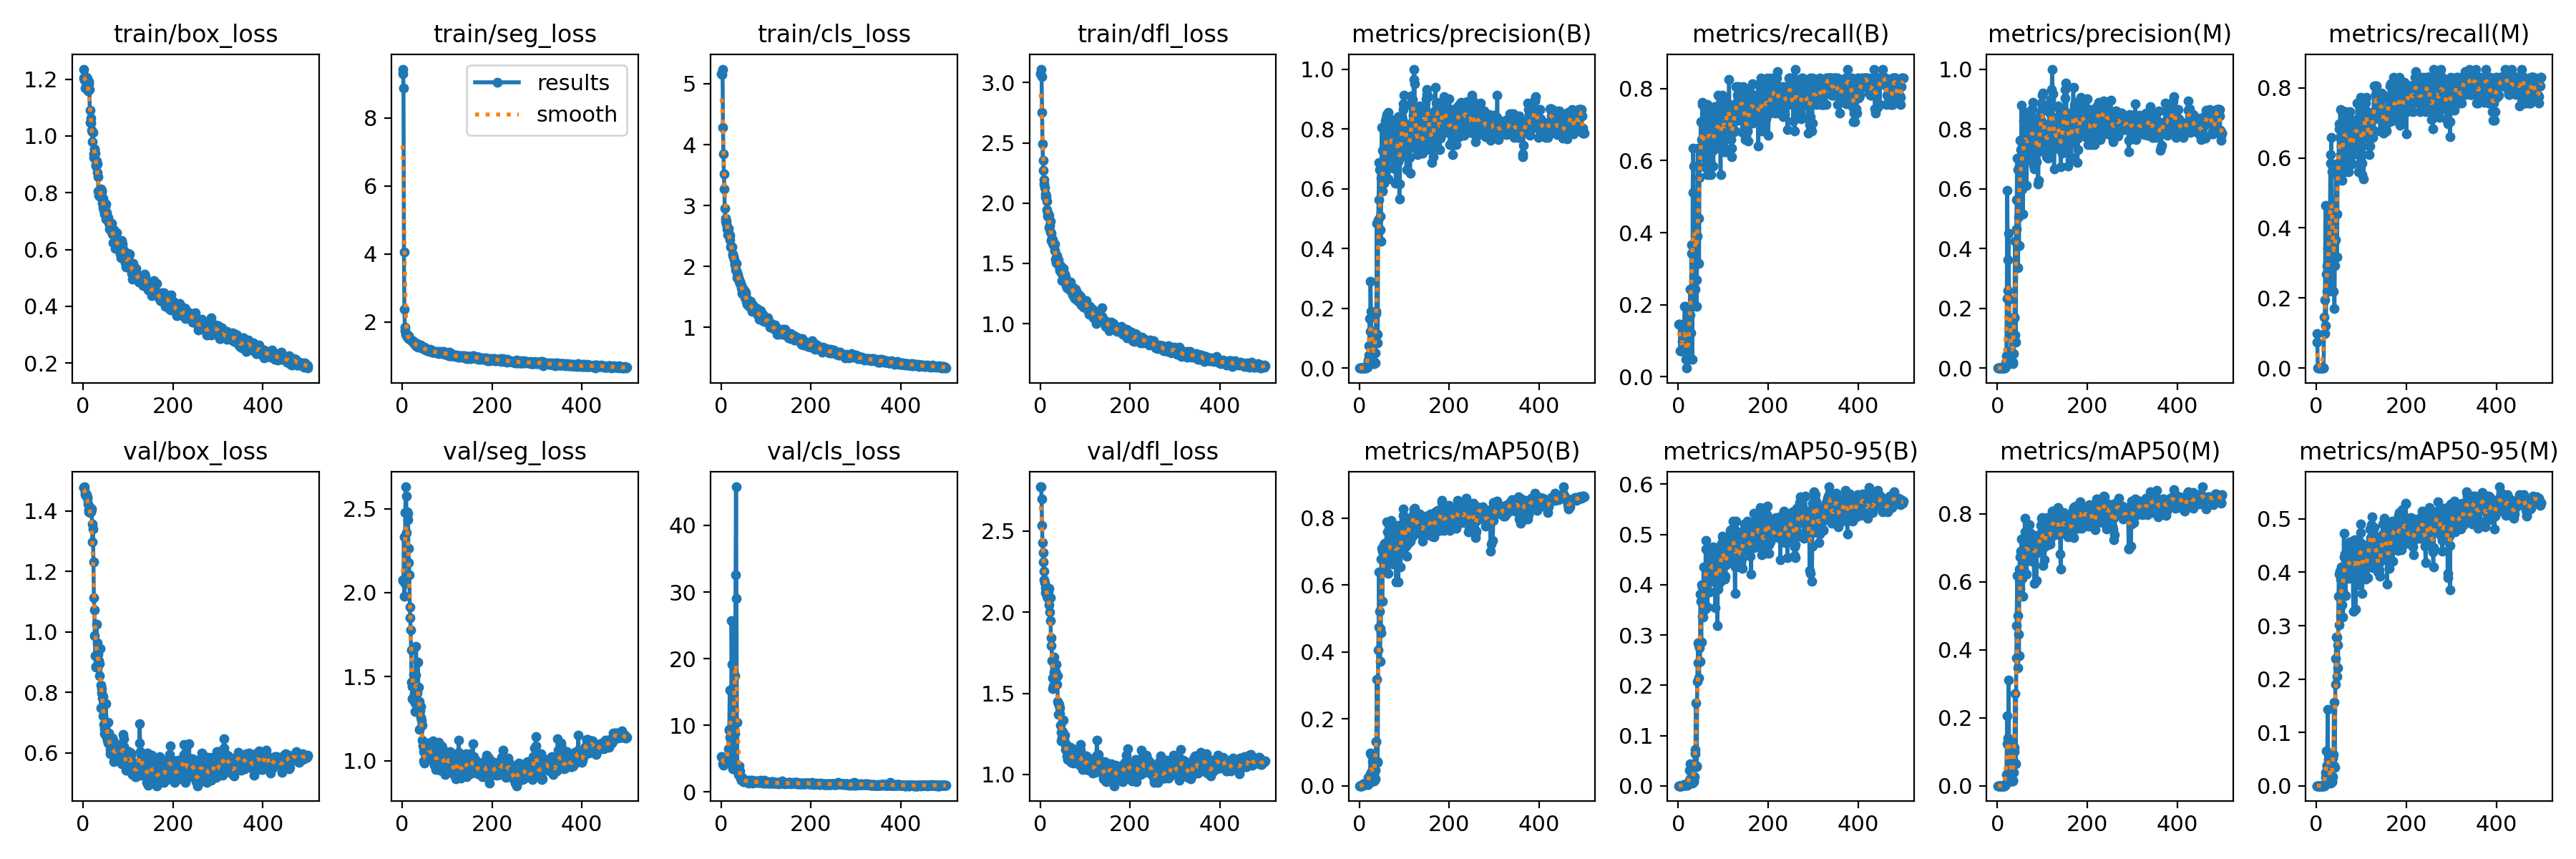

The data file committed next to this chart (first rows):
epoch, train/box_loss, train/seg_loss, train/cls_loss, train/dfl_loss, metrics/precision(B), metrics/recall(B), metrics/mAP50(B), metrics/mAP50-95(B), metrics/precision(M), metrics/recall(M), metrics/mAP50(M), metrics/mAP50-95(M), val/box_loss, val/seg_loss, val/cls_loss, val/dfl_loss, lr/pg0, lr/pg1, lr/pg2
1, 1.235, 9.296, 5.161, 3.071, 0.00057, 0.1463, 0.00045, 0.00024, 0.00038, 0.09756, 0.00021, 4e-05, 1.477, 2.072, 5.337, 2.772, 0.09703, 3e-05, 3e-05
2, 1.205, 9.441, 5.148, 3.112, 0.00057, 0.1463, 0.00045, 0.00024, 0.00028, 0.07317, 0.00016, 4e-05, 1.477, 2.074, 5.333, 2.773, 0.09307, 6.9861e-05, 6.9861e-05
3, 1.197, 8.887, 5.24, 3.051, 0.00059, 0.1463, 0.00042, 0.00023, 0, 0, 0, 0, 1.479, 2.074, 5.109, 2.7, 0.08911, 0.0001096, 0.0001096
4, 1.169, 4.06, 4.286, 2.753, 0.00149, 0.07317, 0.00081, 0.00027, 0, 0, 0, 0, 1.46, 2.332, 4.212, 2.533, 0.08515, 0.0001491, 0.0001491
5, 1.209, 2.381, 3.845, 2.493, 0.00146, 0.07317, 0.00079, 0.0004, 0, 0, 0, 0, 1.452, 1.979, 4.004, 2.431, 0.08119, 0.0001885, 0.0001885
6, 1.199, 1.849, 3.522, 2.353, 0.00146, 0.07317, 0.00079, 0.0004, 0, 0, 0, 0, 1.453, 2.053, 4.199, 2.369, 0.07723, 0.0002277, 0.0002277
7, 1.206, 1.748, 3.272, 2.273, 0.00187, 0.07317, 0.00101, 0.00034, 0, 0, 0, 0, 1.452, 2.478, 4.381, 2.309, 0.07327, 0.0002668, 0.0002668
8, 1.201, 1.631, 2.959, 2.194, 0.00155, 0.07317, 0.00142, 0.00068, 0, 0, 0, 0, 1.448, 2.63, 4.515, 2.254, 0.06931, 0.0003057, 0.0003057
9, 1.173, 1.648, 2.793, 2.158, 0.00189, 0.09756, 0.00693, 0.00167, 0, 0, 0, 0, 1.442, 2.573, 4.566, 2.2, 0.06534, 0.0003445, 0.0003445
10, 1.202, 1.599, 2.747, 2.131, 0.00195, 0.09756, 0.00463, 0.00157, 0, 0, 0, 0, 1.445, 2.357, 4.633, 2.183, 0.06138, 0.0003831, 0.0003831
11, 1.158, 1.616, 2.697, 2.049, 0.00235, 0.122, 0.00517, 0.00092, 0, 0, 0, 0, 1.423, 2.481, 4.725, 2.15, 0.05742, 0.0004215, 0.0004215
12, 1.191, 1.563, 2.738, 2.076, 0.00187, 0.09756, 0.00517, 0.00175, 0, 0, 0, 0, 1.403, 2.433, 4.747, 2.118, 0.05346, 0.0004598, 0.0004598
13, 1.183, 1.545, 2.611, 2.055, 0.00272, 0.1463, 0.00894, 0.00317, 0, 0, 0, 0, 1.397, 2.472, 4.66, 2.115, 0.0495, 0.0004979, 0.0004979
14, 1.164, 1.594, 2.611, 2.017, 0.00077, 0.1951, 0.00772, 0.00224, 0, 0, 0, 0, 1.396, 2.262, 4.538, 2.117, 0.04554, 0.0005358, 0.0005358
15, 1.091, 1.515, 2.52, 1.946, 0.00066, 0.1951, 0.00806, 0.00193, 0, 0, 0, 0, 1.394, 2.179, 4.99, 2.097, 0.04157, 0.0005736, 0.0005736
16, 1.047, 1.527, 2.625, 1.913, 0.00252, 0.07317, 0.00393, 0.00122, 0, 0, 0, 0, 1.411, 2.107, 6.511, 2.09, 0.03761, 0.0006113, 0.0006113
17, 1.044, 1.501, 2.534, 1.893, 0.00479, 0.04878, 0.00758, 0.0016, 0.00049, 0.1463, 0.00056, 8e-05, 1.396, 1.912, 9.376, 2.111, 0.03365, 0.0006488, 0.0006488
18, 1.062, 1.497, 2.506, 1.91, 0.00317, 0.04878, 0.00975, 0.00198, 0.00471, 0.09756, 0.00351, 0.00079, 1.398, 1.849, 9.326, 2.13, 0.02969, 0.0006861, 0.0006861
19, 1.021, 1.467, 2.502, 1.9, 0.02093, 0.02439, 0.02562, 0.0045, 0.01901, 0.1951, 0.00616, 0.00131, 1.406, 1.779, 15.26, 2.145, 0.02572, 0.0007233, 0.0007233
20, 1.014, 1.474, 2.436, 1.797, 0.02689, 0.04878, 0.00399, 0.00138, 0.04218, 0.4634, 0.03292, 0.01522, 1.355, 1.66, 8.222, 2.044, 0.02176, 0.0007603, 0.0007603
21, 0.9786, 1.464, 2.321, 1.816, 0.07551, 0.04878, 0.02036, 0.00574, 0.2315, 0.122, 0.1233, 0.02537, 1.296, 1.467, 4.781, 2, 0.0178, 0.0007971, 0.0007971
22, 1.012, 1.448, 2.329, 1.852, 0.04467, 0.04878, 0.00874, 0.00206, 0.5937, 0.2683, 0.2052, 0.06556, 1.341, 1.441, 5.209, 2.09, 0.01383, 0.0008338, 0.0008338
23, 0.9359, 1.421, 2.318, 1.763, 0.1664, 0.09756, 0.02039, 0.00611, 0.3621, 0.2195, 0.1401, 0.03707, 1.232, 1.367, 25.75, 1.949, 0.00987, 0.0008704, 0.0008704
24, 0.924, 1.437, 2.323, 1.69, 0.1226, 0.1707, 0.03631, 0.01166, 0.259, 0.2927, 0.1208, 0.0388, 1.112, 1.363, 19.2, 1.794, 0.005907, 0.0009067, 0.0009067
25, 0.9509, 1.421, 2.198, 1.747, 0.291, 0.122, 0.0974, 0.03086, 0.4517, 0.3415, 0.312, 0.1432, 1.073, 1.475, 5.096, 1.841, 0.001943, 0.000943, 0.000943
26, 0.955, 1.38, 2.19, 1.708, 0.191, 0.2439, 0.09411, 0.04328, 0.2306, 0.2683, 0.1219, 0.04956, 0.9877, 1.512, 3.524, 1.701, 0.0009505, 0.0009505, 0.0009505
27, 0.9383, 1.364, 2.158, 1.696, 0.09878, 0.1707, 0.03418, 0.01354, 0.1351, 0.2195, 0.04459, 0.01586, 0.9203, 1.398, 15.82, 1.597, 0.0009485, 0.0009485, 0.0009485
28, 0.8995, 1.394, 2.148, 1.664, 0.08251, 0.122, 0.04533, 0.01597, 0.1145, 0.2439, 0.05603, 0.02138, 0.8845, 1.29, 7.295, 1.53, 0.0009465, 0.0009465, 0.0009465
29, 0.8949, 1.354, 2.102, 1.655, 0.1238, 0.3659, 0.07175, 0.03031, 0.1385, 0.4634, 0.0816, 0.03403, 0.8824, 1.344, 4.561, 1.548, 0.0009446, 0.0009446, 0.0009446
30, 0.9115, 1.313, 2.02, 1.649, 0.05029, 0.3415, 0.02902, 0.01079, 0.05746, 0.3659, 0.03472, 0.01243, 1.025, 1.51, 8.723, 1.725, 0.0009426, 0.0009426, 0.0009426
31, 0.9025, 1.315, 2.043, 1.66, 0.0225, 0.04878, 0.01369, 0.00602, 0.01851, 0.6098, 0.01348, 0.00505, 0.9627, 1.678, 17.48, 1.633, 0.0009406, 0.0009406, 0.0009406
32, 0.8711, 1.315, 1.939, 1.609, 0.01499, 0.5122, 0.03679, 0.01341, 0.01739, 0.5854, 0.01325, 0.00587, 0.8838, 1.42, 32.63, 1.576, 0.0009386, 0.0009386, 0.0009386
33, 0.8564, 1.368, 2.044, 1.659, 0.01573, 0.6341, 0.0147, 0.00727, 0.01651, 0.6585, 0.01422, 0.00646, 0.8895, 1.404, 45.78, 1.593, 0.0009366, 0.0009366, 0.0009366
34, 0.8066, 1.285, 1.925, 1.534, 0.01898, 0.5854, 0.01736, 0.00825, 0.01908, 0.561, 0.01533, 0.00772, 0.9251, 1.359, 29.06, 1.634, 0.0009347, 0.0009347, 0.0009347
35, 0.7908, 1.26, 1.813, 1.507, 0.01795, 0.3659, 0.02053, 0.00988, 0.0154, 0.3171, 0.01382, 0.00734, 0.9036, 1.587, 10.42, 1.678, 0.0009327, 0.0009327, 0.0009327
36, 0.8037, 1.318, 1.901, 1.523, 0.05212, 0.3659, 0.04645, 0.01859, 0.04864, 0.3415, 0.03916, 0.01722, 0.8957, 1.435, 3.967, 1.605, 0.0009307, 0.0009307, 0.0009307
37, 0.7948, 1.294, 1.856, 1.563, 0.1821, 0.3659, 0.1328, 0.07257, 0.1685, 0.3659, 0.1011, 0.05179, 0.8545, 1.353, 3.016, 1.554, 0.0009287, 0.0009287, 0.0009287
38, 0.7863, 1.287, 1.802, 1.494, 0.1896, 0.2439, 0.132, 0.06335, 0.1706, 0.2195, 0.112, 0.05802, 0.945, 1.35, 3.098, 1.606, 0.0009267, 0.0009267, 0.0009267
39, 0.795, 1.296, 1.815, 1.524, 0.4853, 0.4146, 0.319, 0.1647, 0.4234, 0.3583, 0.272, 0.1559, 0.8246, 1.185, 2.585, 1.452, 0.0009248, 0.0009248, 0.0009248
40, 0.8122, 1.254, 1.76, 1.502, 0.08502, 0.2683, 0.06961, 0.03993, 0.1106, 0.1707, 0.06588, 0.03683, 0.7489, 1.296, 3.947, 1.37, 0.0009228, 0.0009228, 0.0009228
41, 0.8082, 1.326, 1.754, 1.528, 0.1125, 0.1951, 0.0727, 0.03782, 0.08651, 0.2927, 0.06413, 0.0338, 0.8118, 1.322, 3.199, 1.438, 0.0009208, 0.0009208, 0.0009208
42, 0.8036, 1.276, 1.724, 1.487, 0.4968, 0.3902, 0.4054, 0.2079, 0.4643, 0.3659, 0.3762, 0.1903, 0.7985, 1.26, 2.284, 1.434, 0.0009188, 0.0009188, 0.0009188
43, 0.7633, 1.268, 1.715, 1.44, 0.5639, 0.439, 0.4753, 0.245, 0.5639, 0.439, 0.4719, 0.2384, 0.7804, 1.243, 2.123, 1.409, 0.0009168, 0.0009168, 0.0009168
44, 0.7468, 1.242, 1.687, 1.451, 0.6876, 0.6341, 0.6402, 0.2851, 0.7011, 0.561, 0.6187, 0.2784, 0.7855, 1.209, 1.805, 1.374, 0.0009149, 0.0009149, 0.0009149
45, 0.7796, 1.241, 1.65, 1.482, 0.6638, 0.439, 0.5227, 0.2803, 0.6638, 0.439, 0.5012, 0.2782, 0.721, 1.12, 2.028, 1.304, 0.0009129, 0.0009129, 0.0009129
46, 0.7372, 1.212, 1.557, 1.425, 0.4625, 0.3149, 0.3728, 0.2144, 0.335, 0.3171, 0.3472, 0.205, 0.6942, 1.086, 2.166, 1.258, 0.0009109, 0.0009109, 0.0009109
47, 0.7514, 1.258, 1.617, 1.435, 0.5071, 0.5523, 0.4708, 0.274, 0.5049, 0.5473, 0.4452, 0.2641, 0.6634, 0.9973, 1.926, 1.207, 0.0009089, 0.0009089, 0.0009089
48, 0.7242, 1.215, 1.599, 1.355, 0.4257, 0.6147, 0.4585, 0.2481, 0.4094, 0.5854, 0.382, 0.221, 0.6787, 1.052, 1.9, 1.223, 0.0009069, 0.0009069, 0.0009069
49, 0.7529, 1.218, 1.628, 1.439, 0.6345, 0.6351, 0.678, 0.3808, 0.6754, 0.561, 0.6386, 0.3552, 0.6832, 0.9915, 1.584, 1.217, 0.000905, 0.000905, 0.000905
50, 0.7069, 1.267, 1.596, 1.42, 0.8052, 0.7073, 0.7091, 0.3666, 0.7619, 0.6829, 0.6729, 0.3971, 0.6982, 0.9868, 1.592, 1.265, 0.000903, 0.000903, 0.000903
51, 0.7614, 1.229, 1.581, 1.458, 0.5916, 0.7067, 0.5516, 0.2861, 0.5886, 0.6979, 0.5791, 0.3012, 0.763, 0.9972, 1.799, 1.336, 0.000901, 0.000901, 0.000901
52, 0.7185, 1.171, 1.587, 1.399, 0.7296, 0.658, 0.7011, 0.3994, 0.7296, 0.658, 0.691, 0.4015, 0.65, 1.002, 1.683, 1.202, 0.000899, 0.000899, 0.000899
53, 0.7292, 1.182, 1.486, 1.411, 0.6345, 0.7622, 0.6736, 0.3367, 0.6144, 0.7386, 0.6356, 0.319, 0.6584, 1.001, 1.653, 1.211, 0.000897, 0.000897, 0.000897
54, 0.7141, 1.221, 1.564, 1.399, 0.6543, 0.7561, 0.7202, 0.3957, 0.8801, 0.6098, 0.7264, 0.387, 0.6413, 1.027, 1.721, 1.195, 0.0008951, 0.0008951, 0.0008951
55, 0.7136, 1.18, 1.528, 1.412, 0.6179, 0.6585, 0.6474, 0.3359, 0.5998, 0.6341, 0.6108, 0.3583, 0.7008, 1.006, 1.736, 1.243, 0.0008931, 0.0008931, 0.0008931
56, 0.701, 1.202, 1.428, 1.387, 0.7447, 0.6341, 0.7255, 0.4361, 0.7483, 0.6098, 0.6846, 0.4101, 0.6329, 1.017, 1.596, 1.156, 0.0008911, 0.0008911, 0.0008911
57, 0.694, 1.148, 1.439, 1.351, 0.6249, 0.6098, 0.6648, 0.3707, 0.516, 0.5366, 0.5575, 0.3384, 0.6643, 1.106, 1.685, 1.183, 0.0008891, 0.0008891, 0.0008891
58, 0.6712, 1.155, 1.381, 1.314, 0.8271, 0.5833, 0.701, 0.3854, 0.8271, 0.5833, 0.6855, 0.3653, 0.6484, 1.042, 1.678, 1.17, 0.0008871, 0.0008871, 0.0008871
59, 0.688, 1.174, 1.383, 1.354, 0.7177, 0.6585, 0.642, 0.3517, 0.7177, 0.6585, 0.6365, 0.3158, 0.6269, 1.046, 1.66, 1.145, 0.0008852, 0.0008852, 0.0008852
60, 0.684, 1.143, 1.383, 1.296, 0.8353, 0.6185, 0.6555, 0.4002, 0.8353, 0.6185, 0.6542, 0.3552, 0.6109, 1.066, 1.718, 1.116, 0.0008832, 0.0008832, 0.0008832
... 440 more rows
